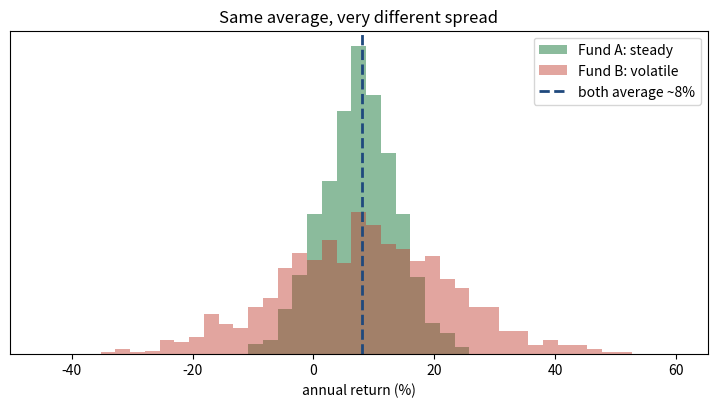
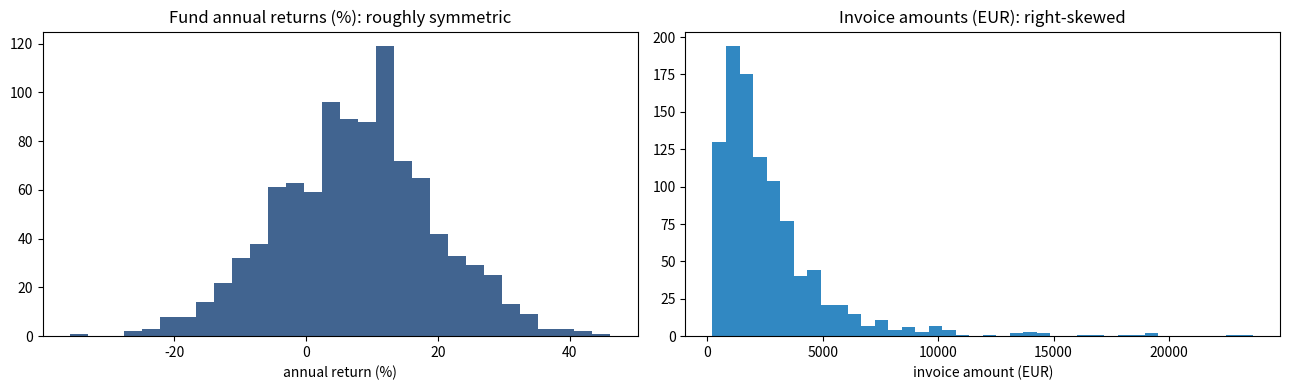

Generate these figures, in order, with matplotlib: (Note: this script raises an exception after producing the figures.)
# --- Generate the data (reproducible, fixed seed) ------------------
# No file to download: we simulate a few business datasets in code.
import numpy as np, pandas as pd
rng = np.random.default_rng(42)

# 1) A fund's ANNUAL returns: historically about 8% average, 12% sd.
#    We simulate 1,000 hypothetical years to see the whole distribution.
returns_pct = rng.normal(8, 12, size=1000)          # already in %

# 2) Two funds with the SAME average return but different risk.
fund_A = rng.normal(8, 6, size=1000)                # steady
fund_B = rng.normal(8, 14, size=1000)               # volatile

# 3) Invoice amounts (euros): right-skewed, like most financial amounts.
#    Most invoices are small; a few are very large.
invoices = rng.lognormal(mean=7.6, sigma=0.8, size=1000)   # median ~ EUR 2,000

print(f"returns:  mean {returns_pct.mean():.1f}%   sd {returns_pct.std():.1f}%")
print(f"fund A:   mean {fund_A.mean():.1f}%   sd {fund_A.std():.1f}%")
print(f"fund B:   mean {fund_B.mean():.1f}%   sd {fund_B.std():.1f}%")
print(f"invoices: mean EUR {invoices.mean():,.0f}   median EUR {np.median(invoices):,.0f}")

n_people, rounds = 75, 6
p_survive = 0.5 ** rounds                 # (1/2)^6 = 1/64
expected = n_people * p_survive
print(f'P(survive {rounds} rounds) = {p_survive:.4f}  (about 1 in {1/p_survive:.0f})')
print(f'Expected champions in {n_people} people: {expected:.1f}')

# Simulate the whole tournament 10,000 times: how many champions usually emerge?
rng_coin = np.random.default_rng(1)
sims = rng_coin.random((10000, n_people, rounds)) < 0.5   # True = called it right
champions = (sims.all(axis=2)).sum(axis=1)               # survived all rounds
print(f'\nAcross 10,000 rooms: average {champions.mean():.2f} champions, ',
      f'range {champions.min()}-{champions.max()}')

import matplotlib.pyplot as plt
for name, x in [('Fund A (steady)', fund_A), ('Fund B (volatile)', fund_B)]:
    m, s = x.mean(), x.std(ddof=1)
    print(f'{name:18}  mean {m:5.1f}%   sd {s:5.2f}   CV {s/m*100:5.1f}%')

plt.figure(figsize=(9, 4.2))
bins = np.linspace(-45, 60, 44)
plt.hist(fund_A, bins=bins, color='#3E8E5A', alpha=0.6, label='Fund A: steady')
plt.hist(fund_B, bins=bins, color='#C0392B', alpha=0.45, label='Fund B: volatile')
plt.axvline(8, color='#1F497D', ls='--', lw=2, label='both average ~8%')
plt.yticks([]); plt.xlabel('annual return (%)')
plt.title('Same average, very different spread'); plt.legend(); plt.show()

fig, ax = plt.subplots(1, 2, figsize=(13, 4))
ax[0].hist(returns_pct, bins=30, color='#1F497D', alpha=0.85)
ax[0].set_title('Fund annual returns (%): roughly symmetric')
ax[0].set_xlabel('annual return (%)')
ax[1].hist(invoices, bins=40, color='#0D73B8', alpha=0.85)
ax[1].set_title('Invoice amounts (EUR): right-skewed')
ax[1].set_xlabel('invoice amount (EUR)')
plt.tight_layout(); plt.show()

for name, x in [('returns (%)', returns_pct), ('invoices (EUR)', invoices)]:
    print(f'{name:14}  mean {x.mean():10.1f}   median {np.median(x):10.1f}')

fig, ax = plt.subplots(1, 2, figsize=(12, 4.2))
ax[0].boxplot([fund_A, fund_B], orientation='vertical', widths=0.5,
              tick_labels=['Fund A\n(steady)', 'Fund B\n(volatile)'])
ax[0].set_ylabel('annual return (%)'); ax[0].set_title('Same centre, different box width')
ax[1].boxplot(invoices, orientation='horizontal', widths=0.5)
ax[1].set_yticks([]); ax[1].set_xlabel('invoice amount (EUR)')
ax[1].set_title('A long right tail = skew + outliers')
plt.tight_layout(); plt.show()

# The five-number summary behind the box, straight from numpy.
q1, med, q3 = np.percentile(invoices, [25, 50, 75])
print(f'invoices:  Q1 {q1:,.0f}   median {med:,.0f}   Q3 {q3:,.0f}   IQR {q3-q1:,.0f}')
